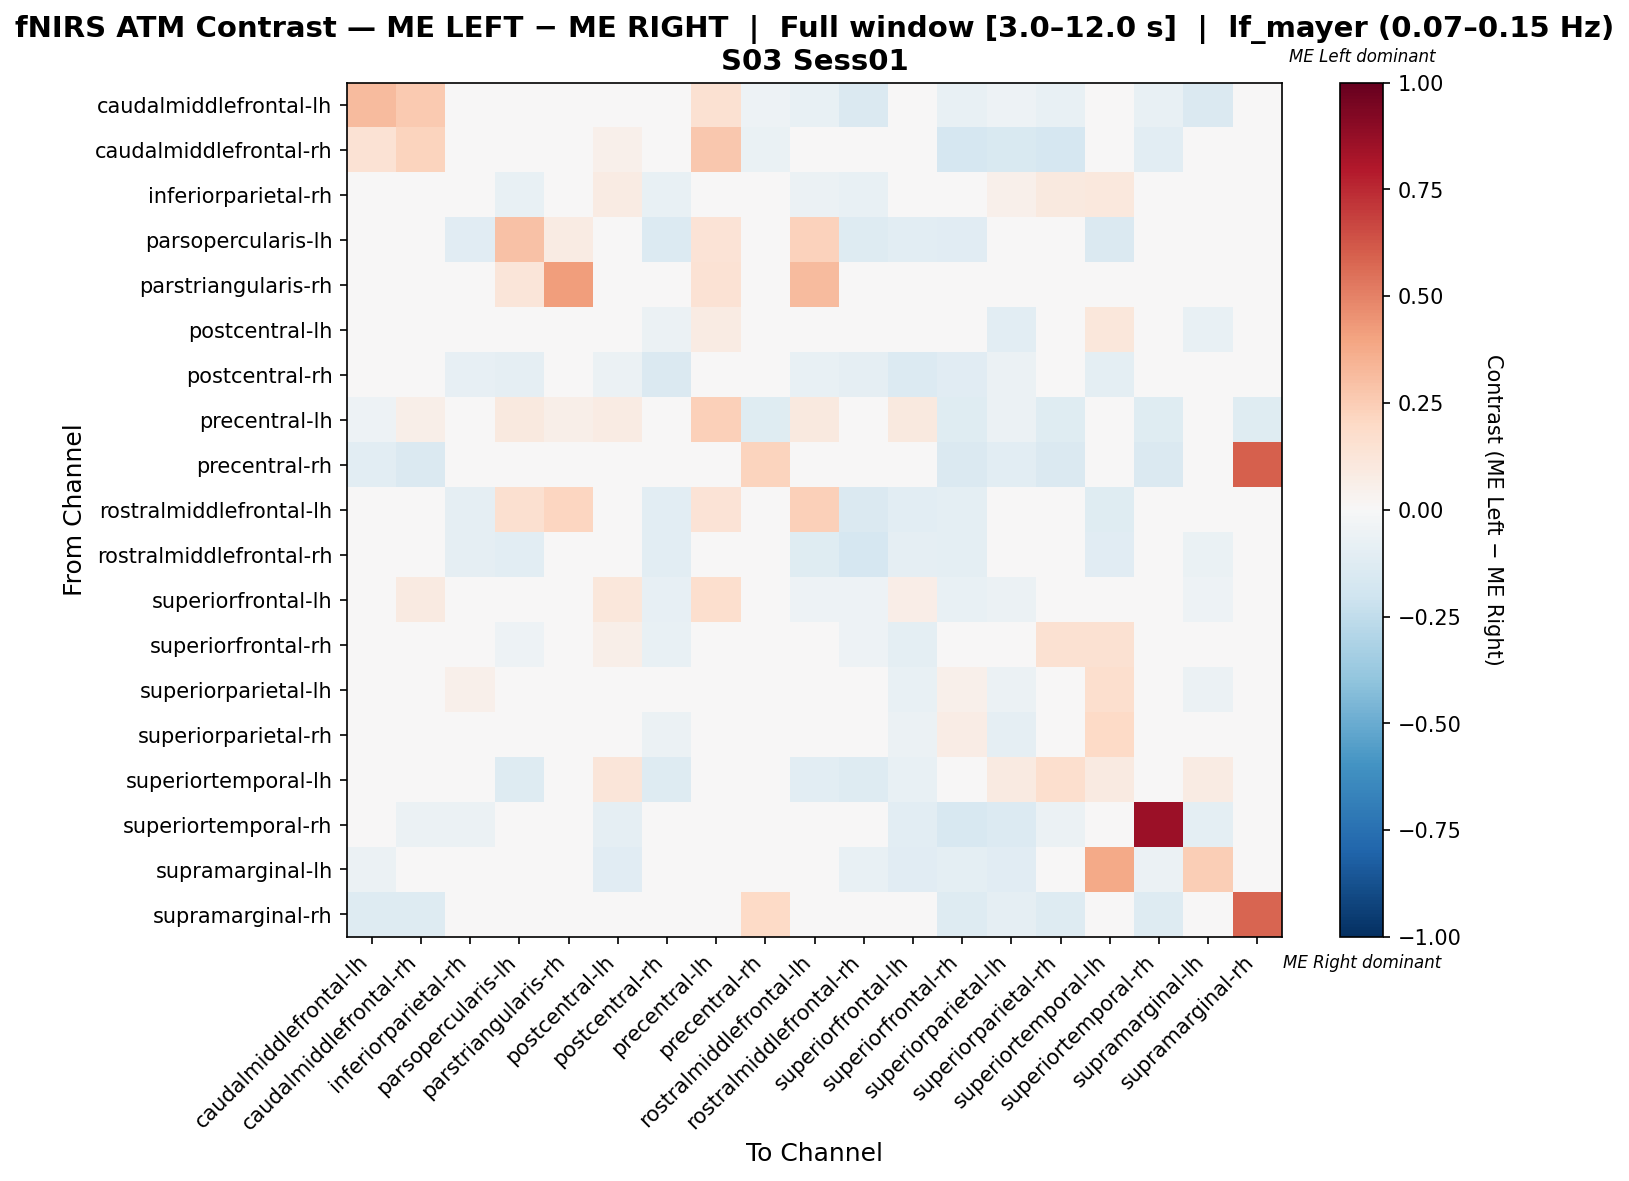

Source data for this figure (header and first rows):
, caudalmiddlefrontal-lh, caudalmiddlefrontal-rh, inferiorparietal-rh, parsopercularis-lh, parstriangularis-rh, postcentral-lh, postcentral-rh, precentral-lh, precentral-rh, rostralmiddlefrontal-lh, rostralmiddlefrontal-rh, superiorfrontal-lh, superiorfrontal-rh, superiorparietal-lh, superiorparietal-rh, superiortemporal-lh, superiortemporal-rh, supramarginal-lh, supramarginal-rh
caudalmiddlefrontal-lh, 0.3182, 0.2606, 0.0, 0.0, 0.0, 0.0, 0.0, 0.1485, -0.05455, -0.07273, -0.1455, 0.0, -0.07273, -0.05455, -0.07273, 0.0, -0.07273, -0.1455, -0.03636
caudalmiddlefrontal-rh, 0.1467, 0.2195, 0.0, 0.0, 0.0, 0.05263, 0.0, 0.2682, -0.06383, 0.0, 0.0, 0.01512, -0.1702, -0.1489, -0.1702, 0.0, -0.1064, 0.0, -0.04255
inferiorparietal-rh, 0.0, 0.0, -0.01033, -0.0766, 0.0, 0.07903, -0.0766, 0.0, 0.0, -0.05957, -0.0766, -0.04516, 0.02796, 0.0535, 0.09605, 0.1071, -0.01702, -0.001737, 0.0
parsopercularis-lh, 0.0, 0.0, -0.1161, 0.2896, 0.08333, 0.0, -0.1355, 0.1389, 0.0, 0.2301, -0.129, -0.1032, -0.1161, 0.0, 0.0, -0.1419, 0.0, 0.0, 0.0
parstriangularis-rh, 0.0, 0.0, 0.0, 0.122, 0.4146, 0.0, 0.0, 0.1463, 0.0, 0.3171, 0.0, 0.0, 0.0, 0.0, 0.0, 0.0, 0.0, 0.0, 0.0
postcentral-lh, 0.0, 0.04, -0.005829, 0.0, 0.0, 0.03673, -0.06161, 0.08, 0.0, 0.0, 0.0, -0.01166, -0.003744, -0.1091, 0.02943, 0.11, -0.03318, -0.07109, 0.0
postcentral-rh, 0.0, 0.0, -0.08333, -0.09259, 0.0, -0.06019, -0.1481, 0.0, 0.0, -0.07407, -0.09259, -0.1343, -0.1157, -0.06019, -0.04167, -0.09722, 0.0, 0.0, 0.0
precentral-lh, -0.05357, 0.06071, 0.0, 0.1, 0.05714, 0.08571, 0.0, 0.2375, -0.125, 0.1, 0.0, 0.1, -0.125, -0.0625, -0.125, 0.0, -0.125, 0.0, -0.125
precentral-rh, -0.1071, -0.1429, 0.0, 0.0, 0.0, 0.0, 0.0, -0.03571, 0.2262, 0.0, 0.0, 0.0, -0.1429, -0.1071, -0.1429, 0.0, -0.1429, 0.0, 0.5952
rostralmiddlefrontal-lh, -0.03101, 0.0, -0.09302, 0.1607, 0.2115, 0.0, -0.1085, 0.1346, 0.0, 0.2373, -0.1473, -0.1085, -0.1008, 0.0, 0.0, -0.124, 0.0, -0.03101, 0.0
rostralmiddlefrontal-rh, -0.04046, 0.0, -0.09249, -0.104, 0.0, 0.0, -0.104, 0.0, 0.0, -0.1214, -0.1676, -0.09249, -0.09827, 0.0, 0.0, -0.1156, 0.0, -0.06358, 0.0
superiorfrontal-lh, 0.0, 0.09117, -0.01641, -0.04762, 0.0, 0.1121, -0.08571, 0.1698, 0.0, -0.05079, -0.05079, 0.06768, -0.07355, -0.06086, 0.01533, 0.00581, -0.0254, -0.05079, 0.0
superiorfrontal-rh, -0.008671, -0.02023, 0.01576, -0.05202, 0.0, 0.05904, -0.07803, -0.00289, -0.008671, -0.04335, -0.05202, -0.09688, 0.04741, 0.01573, 0.1529, 0.1558, -0.03757, -0.04046, -0.00578
superiorparietal-lh, -0.003717, -0.01859, 0.05401, 0.0, 0.0, -0.01634, -0.04833, 0.0, -0.003717, 0.0, 0.0, -0.07723, 0.05085, -0.06095, 0.04713, 0.1698, -0.03717, -0.05576, 0.0
superiorparietal-rh, -0.01676, -0.03911, 0.03188, 0.0, 0.0, 0.01601, -0.06145, -0.005587, -0.01676, 0.0, 0.0, -0.05497, 0.07493, -0.0867, -0.002384, 0.2, -0.02793, 0.0, -0.01117
superiortemporal-lh, 0.0, 0.0, -0.0241, -0.1258, 0.0, 0.1188, -0.1258, 0.0, 0.0, -0.1069, -0.1258, -0.07093, 0.03531, 0.08911, 0.1683, 0.08855, 0.0, 0.07921, 0.0
superiortemporal-rh, -0.02941, -0.05882, -0.05882, 0.0, 0.0, -0.08824, 0.0, -0.009804, -0.02941, 0.0, 0.0, -0.1078, -0.1569, -0.1373, -0.05882, 0.0, 0.8529, -0.09804, -0.01961
supramarginal-lh, -0.05479, 0.0, 0.02674, 0.0, 0.0, -0.1096, 0.0, 0.0, 0.0, -0.0274, -0.07534, -0.1096, -0.09589, -0.1164, 0.0, 0.381, -0.06164, 0.243, 0.0
supramarginal-rh, -0.1304, -0.1304, 0.0, 0.0, 0.0, 0.0, 0.0, -0.04348, 0.2029, 0.0, 0.0, 0.0, -0.1304, -0.08696, -0.1304, 0.0, -0.1304, 0.0, 0.5797
